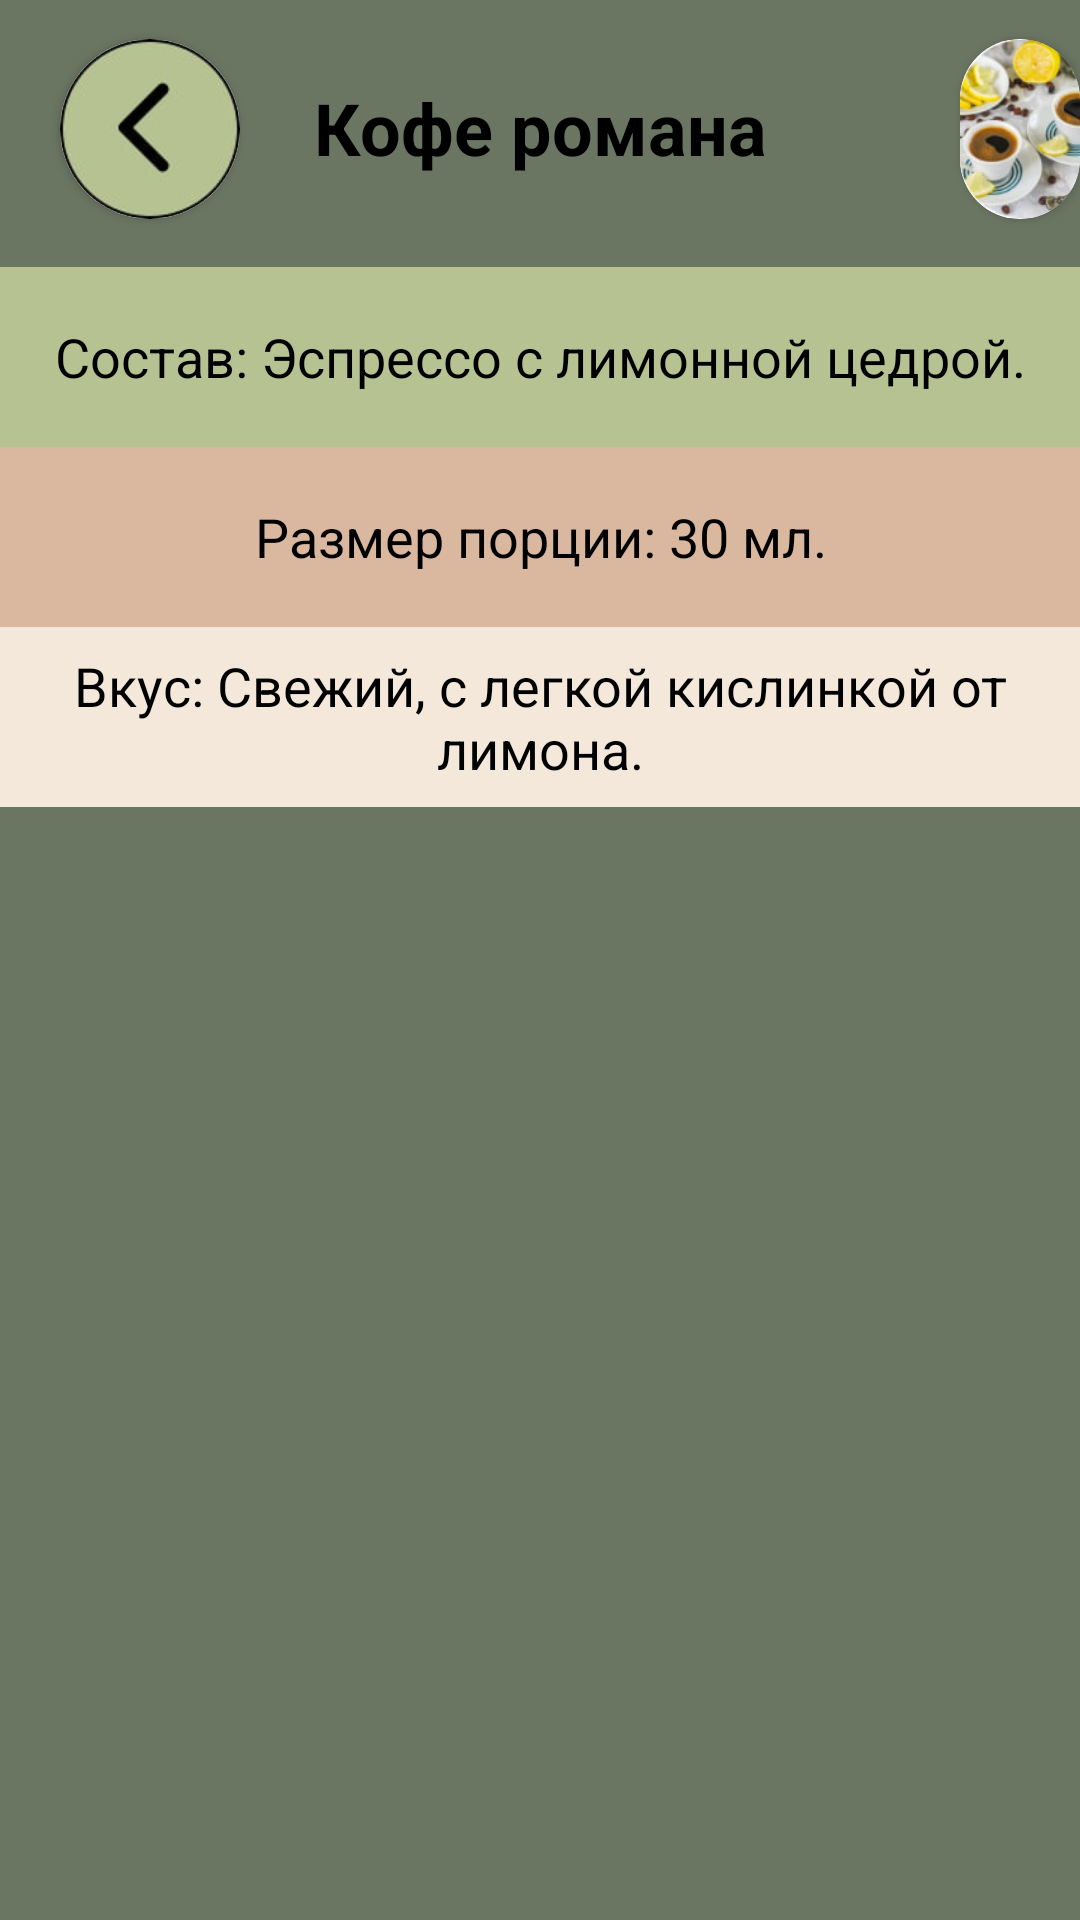

Android layout source for this screen:
<!-- AndroidManifest.xml: application theme Theme.Coffee_app -->
<!-- res/layout/fragment_romano.xml -->
<?xml version="1.0" encoding="utf-8"?>
<ScrollView xmlns:android="http://schemas.android.com/apk/res/android"
    android:layout_width="match_parent"
    android:layout_height="match_parent"
    xmlns:app="http://schemas.android.com/apk/res-auto"
    android:fillViewport="true">

    <RelativeLayout
        android:layout_width="match_parent"
        android:layout_height="wrap_content"
        android:background="@color/brown2">

        <TextView
            android:id="@+id/textName"
            android:layout_width="419dp"
            android:layout_height="85dp"
            android:background="@color/brown2"
            android:gravity="center"
            android:text="Кофе романа"
            android:textStyle="bold"
            android:textColor="@color/black"
            android:textSize="24sp"
            android:layout_centerHorizontal="true"
            android:layout_marginTop="0dp"/>

        <com.google.android.material.button.MaterialButton
            android:id="@+id/buttonReturn11"
            android:layout_width="60dp"
            android:layout_height="60dp"
            android:layout_marginLeft="20dp"
            android:layout_marginTop="13dp" />

        <androidx.cardview.widget.CardView
            android:layout_width="60dp"
            android:layout_height="60dp"
            android:layout_marginLeft="20dp"
            android:layout_marginTop="13dp"
            app:cardCornerRadius="42dp"
            app:layout_constraintBottom_toTopOf="@+id/textName">

            <ImageView
                android:layout_width="60dp"
                android:layout_height="60dp"
                app:layout_constraintBottom_toTopOf="@+id/textName"
                android:src="@drawable/was" />
        </androidx.cardview.widget.CardView>

        <androidx.cardview.widget.CardView
            android:layout_width="60dp"
            android:layout_height="60dp"
            android:layout_marginLeft="320dp"
            android:layout_marginTop="13dp"
            app:cardCornerRadius="34dp"
            app:layout_constraintBottom_toTopOf="@+id/textName">

            <ImageView
                android:layout_width="60dp"
                android:layout_height="60dp"
                android:src="@drawable/alk2"
                app:layout_constraintBottom_toTopOf="@+id/textName"/>
        </androidx.cardview.widget.CardView>

        <TextView
            android:id="@+id/textComposition"
            android:layout_width="419dp"
            android:layout_height="60dp"
            android:layout_below="@id/buttonReturn11"
            android:background="@color/brown1"
            android:gravity="center"
            android:layout_marginTop="16dp"
            android:text="Состав: Эспрессо с лимонной цедрой."
            android:textColor="@color/black"
            android:textSize="18sp" />

        <TextView
            android:id="@+id/textPortionSize"
            android:layout_width="419dp"
            android:layout_height="60dp"
            android:layout_below="@id/textComposition"
            android:background="@color/beige"
            android:gravity="center"
            android:text="Размер порции: 30 мл."
            android:textColor="@color/black"
            android:textSize="18sp" />

        <TextView
            android:id="@+id/textTaste"
            android:layout_width="419dp"
            android:layout_height="60dp"
            android:layout_below="@id/textPortionSize"
            android:background="@color/brown"
            android:gravity="center"
            android:text="Вкус: Свежий, с легкой кислинкой от лимона."
            android:textColor="@color/black"
            android:textSize="18sp" />

    </RelativeLayout>

</ScrollView>
<!-- resources referenced by this layout -->
<resources>
  <color name="beige">#DAB79F</color>
  <color name="black">#FF000000</color>
  <color name="brown">#F4E8DA</color>
  <color name="brown1">#B7C293</color>
  <color name="brown2">#6A7562</color>
  <!-- drawable alk2: jpg bitmap (drawable, 9670 bytes) -->
  <!-- drawable was: jpg bitmap (drawable, 5665 bytes) -->
  <style name="Theme.Coffee_app" parent="Base.Theme.Coffee_app" />
  <style name="Base.Theme.Coffee_app" parent="Theme.Material3.DayNight.NoActionBar">
          
          
      </style>
</resources>
